Run: headless pygame with SDL's dummy video driver; simulated clock (each Clock.tick advances the game by its frame time, no real sleeping); random seed 0; keys injected as events and as key.get_pressed() state; mouse plan: one left click at the window centre at the start of phase 2, then a move to the lower-right quarter at the start of phase 3; restart key R tapped at the start of phases 3 and 4.
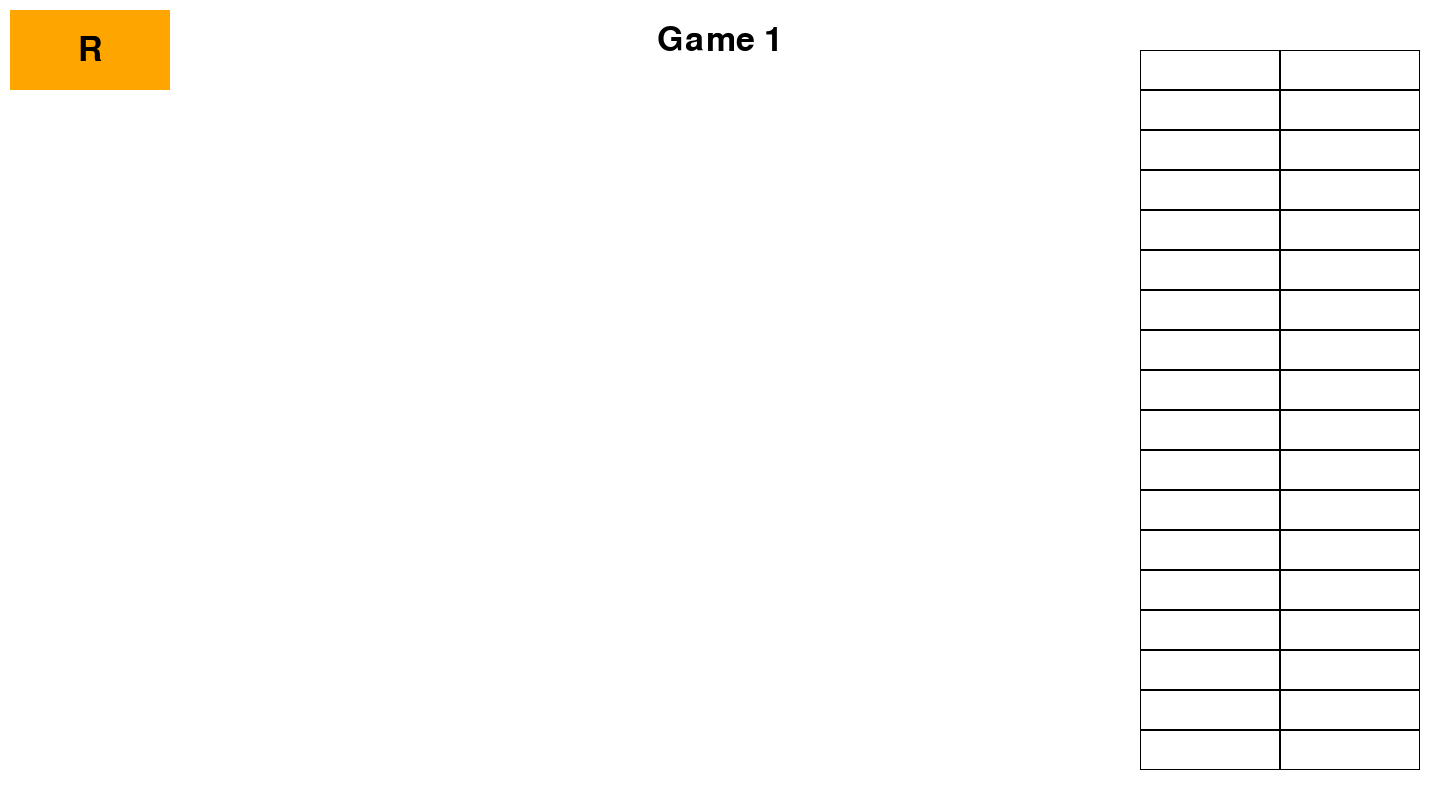
Frame 1 of 4 · flips 1–60 · no input
Frame 2 of 4 · flips 61–180 · clicked the window centre · tapped SPACE, RETURN · held RIGHT (→), D · screen unchanged from frame 1, image omitted
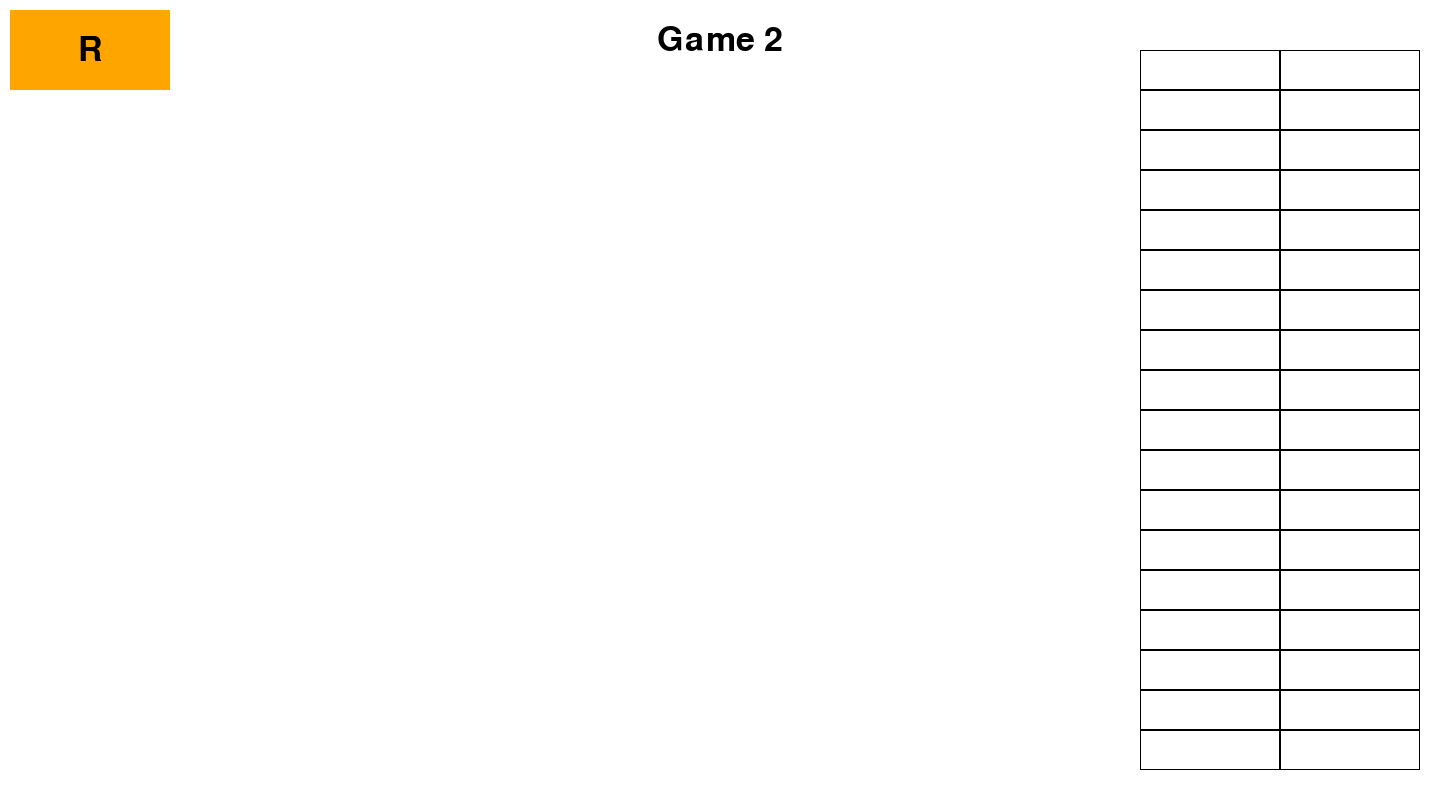
Frame 3 of 4 · flips 181–300 · moved the mouse to the lower-right quarter · tapped R · held DOWN (↓), S
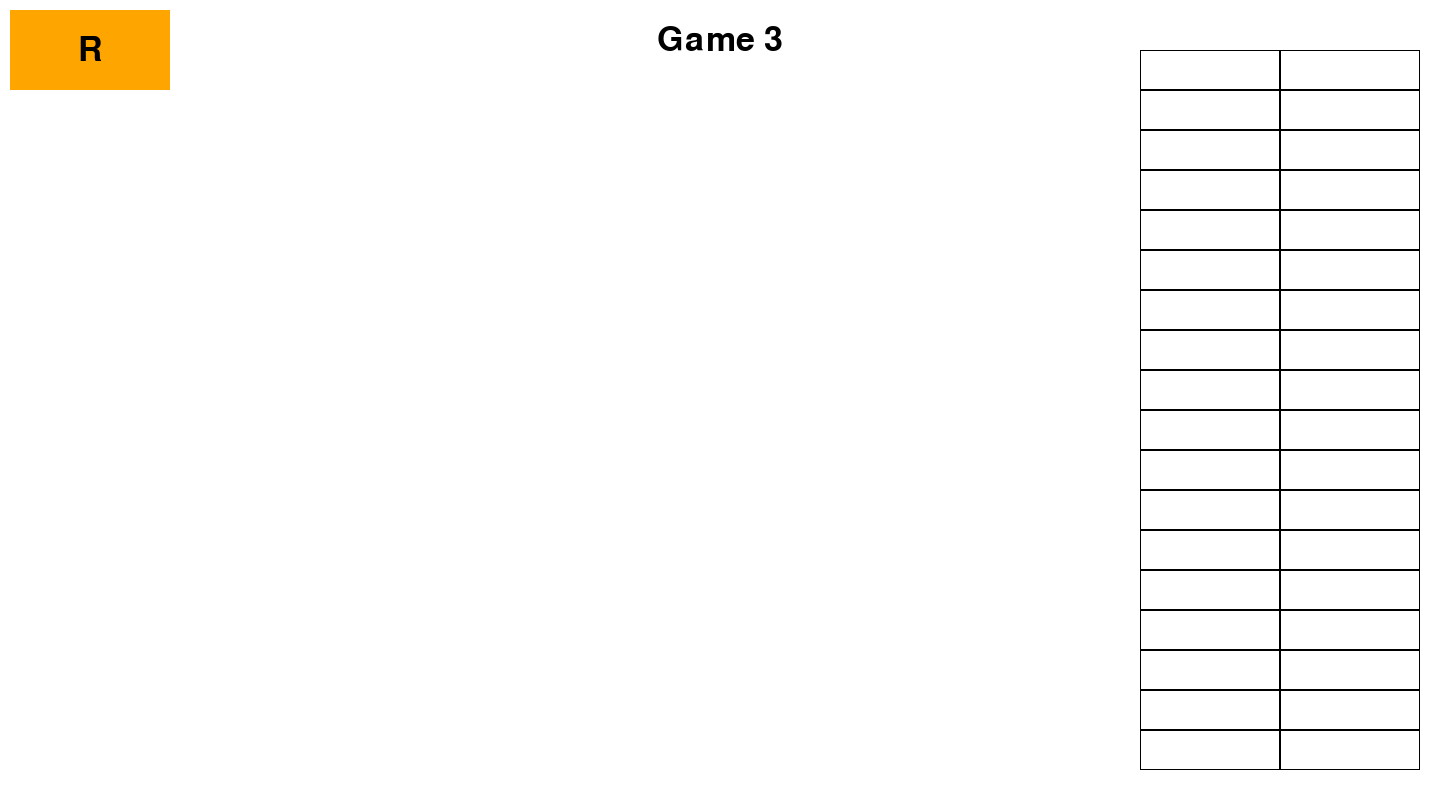
Frame 4 of 4 · flips 301–420 · tapped R · held LEFT (←), A, UP (↑), W

The pygame program that drew these frames:

import pygame
import random

# Initialize Pygame
pygame.init()

# Set up the display
window_width = 1440
window_height = 810
window = pygame.display.set_mode((window_width, window_height))
pygame.display.set_caption("Strike The Number")

# Set up the font
font_size = 50
font = pygame.font.Font(None, font_size)
input_font = pygame.font.Font(None, 50)
table_font = pygame.font.Font(None, 36)

# Function to generate a random three-digit number with no repeating digits
def generate_random_number():
    digits = list("0123456789")
    random.shuffle(digits)
    return ''.join(digits[:3])

# Function to calculate balls and strikes
def calculate_balls_and_strikes(random_num, input_num):
    strikes = sum(1 for i in range(3) if random_num[i] == input_num[i])
    balls = sum(1 for i in range(3) if input_num[i] in random_num and random_num[i] != input_num[i])
    return balls, strikes

# Function to create a rectangular restart button
def create_restart_button():
    button_width = 160
    button_height = 80
    button_rect = pygame.Rect(10, 10, button_width, button_height)
    pygame.draw.rect(window, pygame.Color('orange'), button_rect)
    restart_text = input_font.render("R", True, (0, 0, 0))
    text_rect = restart_text.get_rect(center=button_rect.center)
    window.blit(restart_text, text_rect)
    return button_rect

# Generate the random number once and print it to the shell
random_number = generate_random_number()
print(f"Random Number: {random_number}")

# Input variables
input_text = ''
disabled_digits = set()
input_values = []
max_values = 18
results = []
color_active = pygame.Color('lightskyblue3')
color = color_active

# Main loop
game_number = 1
running = True
game_won = False
while running:
    for event in pygame.event.get():
        if event.type == pygame.QUIT:
            running = False
        elif event.type == pygame.MOUSEBUTTONDOWN:
            if event.button == 1:  # Left mouse button clicked
                # Restart button clicked
                restart_button_rect = create_restart_button()
                if restart_button_rect.collidepoint(event.pos):
                    random_number = generate_random_number()
                    print(f"Random Number: {random_number}")
                    input_values.clear()
                    results.clear()
                    input_text = ''
                    disabled_digits.clear()
                    game_number += 1
                    game_won = False
        elif event.type == pygame.KEYDOWN:
            if event.key == pygame.K_r:
                # Restart the game
                random_number = generate_random_number()
                print(f"Random Number: {random_number}")
                input_values.clear()
                results.clear()
                input_text = ''
                disabled_digits.clear()
                game_number += 1
                game_won = False
            if not game_won and len(input_values) < max_values:
                if event.key == pygame.K_BACKSPACE:
                    if input_text:
                        disabled_digits.discard(input_text[-1])
                        input_text = input_text[:-1]
                elif event.key == pygame.K_RETURN:
                    if len(input_text) == 3:
                        balls, strikes = calculate_balls_and_strikes(random_number, input_text)
                        if strikes == 3:
                            result_text = "Strike Out"
                            game_won = True
                        else:
                            result_text = f"{balls}B - {strikes}S"
                        input_values.append(input_text)
                        results.append(result_text)
                        if len(input_values) > max_values:
                            input_values.pop(0)
                            results.pop(0)
                        input_text = ''
                        disabled_digits.clear()
                elif event.key in [pygame.K_0, pygame.K_1, pygame.K_2, pygame.K_3, pygame.K_4, pygame.K_5, pygame.K_6, pygame.K_7, pygame.K_8, pygame.K_9]:
                    digit = event.key - pygame.K_0  # Convert key to digit value
                    if len(input_text) < 3 and str(digit) not in disabled_digits:
                        input_text += str(digit)
                        disabled_digits.add(str(digit))

    # Fill the screen with a white background
    window.fill((255, 255, 255))

    # Display "<Game #>" on the center top
    game_text = f"Game {game_number}"
    game_text_surface = font.render(game_text, True, (0, 0, 0))
    game_text_rect = game_text_surface.get_rect(center=(window_width // 2, 40))  # Adjust the y-coordinate as needed
    window.blit(game_text_surface, game_text_rect)

    # Render the input text
    input_display_text = font.render(input_text, True, (0, 0, 0))
    input_display_rect = input_display_text.get_rect(center=(window_width // 2, window_height // 2))

    # Draw the input text on the screen
    window.blit(input_display_text, input_display_rect)

    # Draw 2-by-18 table
    table_x = window_width - 300
    table_y = 50
    cell_width = 140
    cell_height = 40
    for row in range(18):
        for col in range(2):
            cell_rect = pygame.Rect(table_x + col * cell_width, table_y + row * cell_height, cell_width, cell_height)
            pygame.draw.rect(window, pygame.Color('black'), cell_rect, 1)
            if col == 0 and row < len(input_values):
                value_text = table_font.render(input_values[row], True, (0, 0, 0))
                value_rect = value_text.get_rect(center=cell_rect.center)
                window.blit(value_text, value_rect)
            if col == 1 and row < len(results):
                result_text = table_font.render(results[row], True, (0, 0, 0))
                result_rect = result_text.get_rect(center=cell_rect.center)
                window.blit(result_text, result_rect)

    # Check if it's the 18th try or the game is won
    if len(input_values) == max_values or game_won:
        if game_won:
            # Display "YOU WIN!" on one line
            win_text = font.render("YOU WIN!", True, (0, 255, 0))
            win_rect = win_text.get_rect(center=(window_width // 2, window_height // 2 - 30))
            window.blit(win_text, win_rect)
        else:
            # Display "YOU LOSE!" on one line
            lose_text = font.render("YOU LOSE!", True, (255, 0, 0))
            lose_rect = lose_text.get_rect(center=(window_width // 2, window_height // 2 - 30))
            window.blit(lose_text, lose_rect)

            # Display "The answer is <number>." on the next line
            answer_text = font.render("The answer is " + random_number + ".", True, (255, 0, 0))
            answer_rect = answer_text.get_rect(center=(window_width // 2, window_height // 2 + 30))
            window.blit(answer_text, answer_rect)

        # Disable buttons and keyboard inputs
        input_text = ''  # Clear the input text
        disabled_digits = set()  # Clear disabled digits set

        # Display "Press 'r' to restart"
        restart_text = font.render("Press 'r' to restart", True, (0, 0, 255))
        restart_rect = restart_text.get_rect(center=(window_width // 2, window_height - 60))
        window.blit(restart_text, restart_rect)

    # Draw the restart button
    create_restart_button()

    # Update the display
    pygame.display.flip()

# Quit Pygame
pygame.quit()
